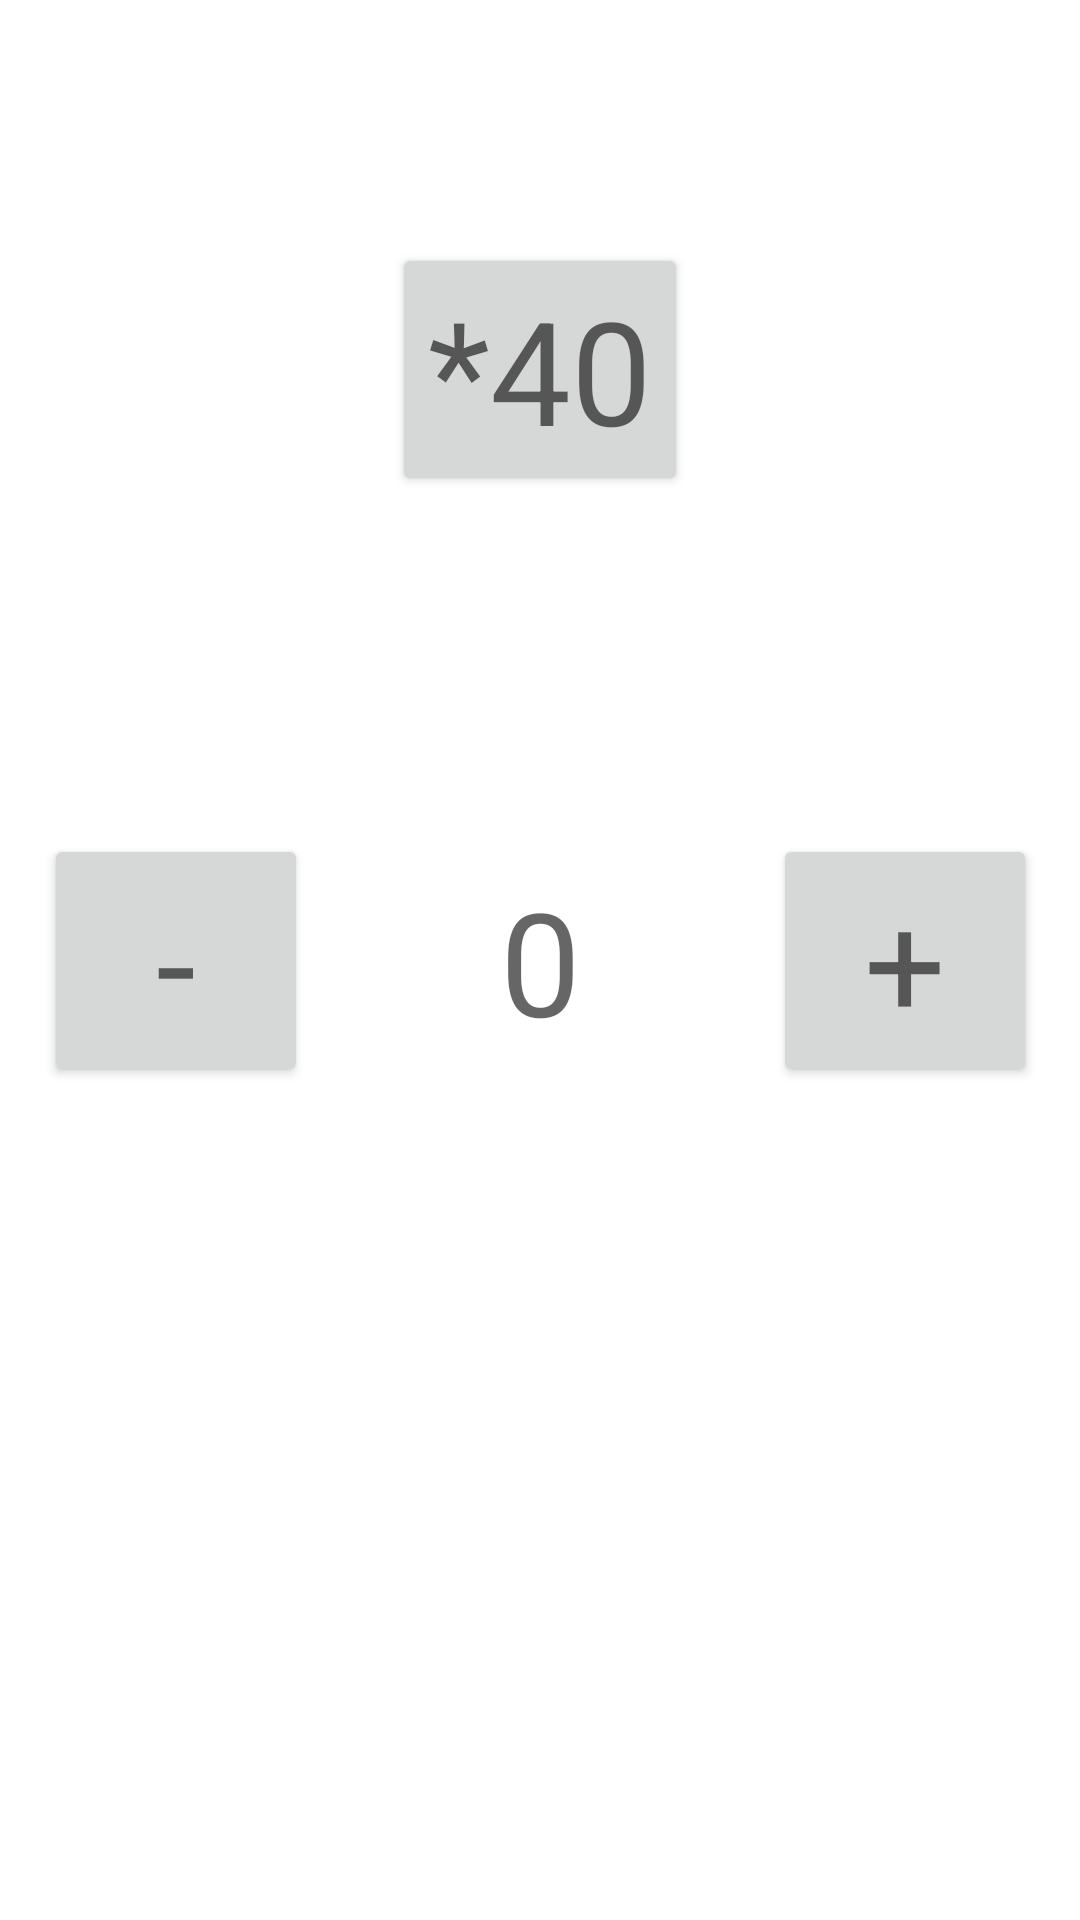

Android layout source for this screen:
<!-- AndroidManifest.xml: application theme Theme.ComponentArchitecture -->
<!-- res/layout/layout_counter.xml -->
<?xml version="1.0" encoding="utf-8"?>
<androidx.constraintlayout.widget.ConstraintLayout xmlns:android="http://schemas.android.com/apk/res/android"
    xmlns:app="http://schemas.android.com/apk/res-auto"
    android:layout_width="match_parent"
    android:layout_height="match_parent">

    <Button
        android:id="@+id/decrement"
        android:layout_width="wrap_content"
        android:layout_height="wrap_content"
        android:layout_marginStart="32dp"
        android:layout_marginEnd="32dp"
        android:text="-"
        android:textAppearance="@style/TextAppearance.MaterialComponents.Headline3"
        app:layout_constraintBottom_toBottomOf="parent"
        app:layout_constraintEnd_toStartOf="@id/count"
        app:layout_constraintHorizontal_chainStyle="packed"
        app:layout_constraintStart_toStartOf="parent"
        app:layout_constraintTop_toTopOf="parent" />


    <TextView
        android:id="@+id/count"
        android:layout_width="wrap_content"
        android:layout_height="wrap_content"
        android:layout_marginStart="32dp"
        android:layout_marginEnd="32dp"
        android:text="0"
        android:textAppearance="@style/TextAppearance.MaterialComponents.Headline3"
        app:layout_constraintBottom_toBottomOf="parent"
        app:layout_constraintEnd_toStartOf="@id/increment"
        app:layout_constraintStart_toEndOf="@id/decrement"
        app:layout_constraintTop_toTopOf="parent" />

    <Button
        android:id="@+id/increment"
        android:layout_width="wrap_content"
        android:layout_height="wrap_content"
        android:layout_marginStart="32dp"
        android:layout_marginEnd="32dp"
        android:text="+"
        android:textAppearance="@style/TextAppearance.MaterialComponents.Headline3"
        app:layout_constraintBottom_toBottomOf="parent"
        app:layout_constraintEnd_toEndOf="parent"
        app:layout_constraintStart_toEndOf="@id/count"
        app:layout_constraintTop_toTopOf="parent" />

    <Button
        android:id="@+id/multiply"
        android:layout_width="wrap_content"
        android:layout_height="wrap_content"
        android:layout_marginStart="32dp"
        android:layout_marginEnd="32dp"
        android:layout_marginBottom="32dp"
        android:text="*40"
        android:textAppearance="@style/TextAppearance.MaterialComponents.Headline3"
        app:layout_constraintBottom_toTopOf="@id/increment"
        app:layout_constraintEnd_toEndOf="parent"
        app:layout_constraintStart_toStartOf="parent"
        app:layout_constraintTop_toTopOf="parent" />

</androidx.constraintlayout.widget.ConstraintLayout>
<!-- resources referenced by this layout -->
<resources>
  <style name="Theme.ComponentArchitecture" parent="Theme.MaterialComponents.DayNight.DarkActionBar">
          
          <item name="colorPrimary">@color/purple_500</item>
          <item name="colorPrimaryVariant">@color/purple_700</item>
          <item name="colorOnPrimary">@color/white</item>
          
          <item name="colorSecondary">@color/teal_200</item>
          <item name="colorSecondaryVariant">@color/teal_700</item>
          <item name="colorOnSecondary">@color/black</item>
          
          <item name="android:statusBarColor" tools:targetApi="l">?attr/colorPrimaryVariant</item>
          
      </style>
  <!-- not gathered from this repository: default colours our renderer supplied (Android Studio template values) -->
  <color name="purple_500">#FF6200EE</color>
  <color name="purple_700">#FF3700B3</color>
  <color name="teal_200">#FF03DAC5</color>
  <color name="teal_700">#FF018786</color>
  <color name="black">#FF000000</color>
  <color name="white">#FFFFFFFF</color>
</resources>
